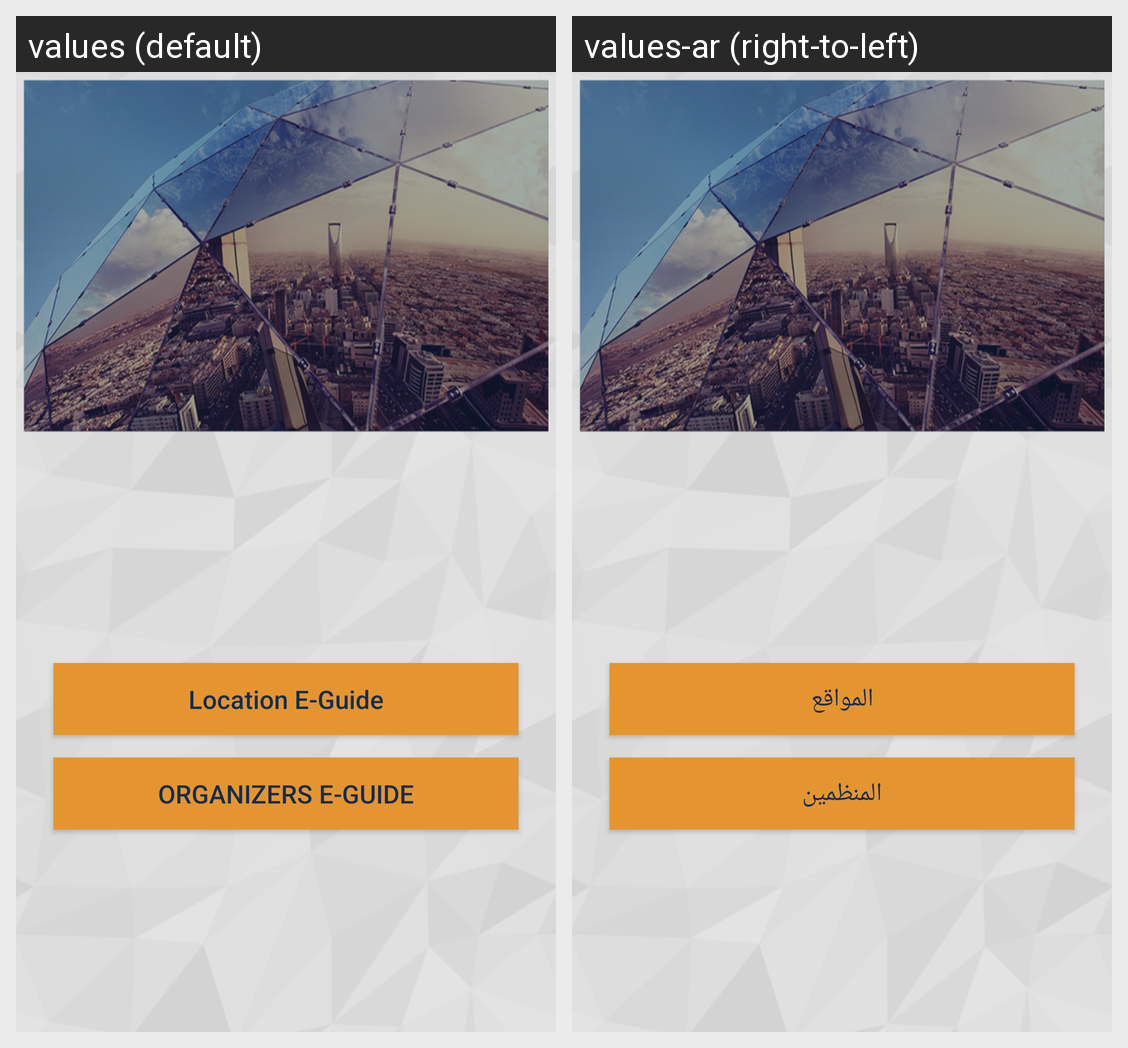

Here is an Android app screen in its default locale and in the app's own translations. Write out the translated-string differences for the strings that appear on this screen.
Android screen res/layout/eguide_home.xml rendered under 2 locales, left to right: values (default), values-ar (right-to-left). Device: Nexus 5 (rendered at 1080×1920; each locale shown at half size, 540×960, under a caption strip naming it); theme AppTheme.
Strings drawn on this screen, with the default value and each locale's value (text and hints the layout hard-codes, and strings that could not be matched under every locale, appear in the picture but are not listed):

location_eguide
  values: Location E-Guide
  values-ar: المواقع

organizers_eguide
  values: Organizers E-Guide
  values-ar: المنظمين
